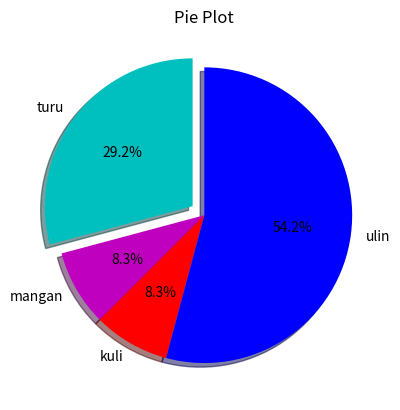

Reproduce this figure in Python.
#Pie chart
import matplotlib.pyplot as plt
 
days = [1,2,3,4,5]
 
Turu =[7,8,6,11,7]
Mangan = [2,3,4,3,2]
Kuli =[7,8,7,2,2]
Ulin = [8,5,7,8,13]
slices = [7,2,2,13]
activities = ['turu','mangan','kuli','ulin']
cols = ['c','m','r','b']
 
plt.pie(slices,
  labels=activities,
  colors=cols,
  startangle=90,
  shadow= True,
  explode=(0.1,0,0,0),
  autopct='%1.1f%%')
 
plt.title('Pie Plot')
plt.show()